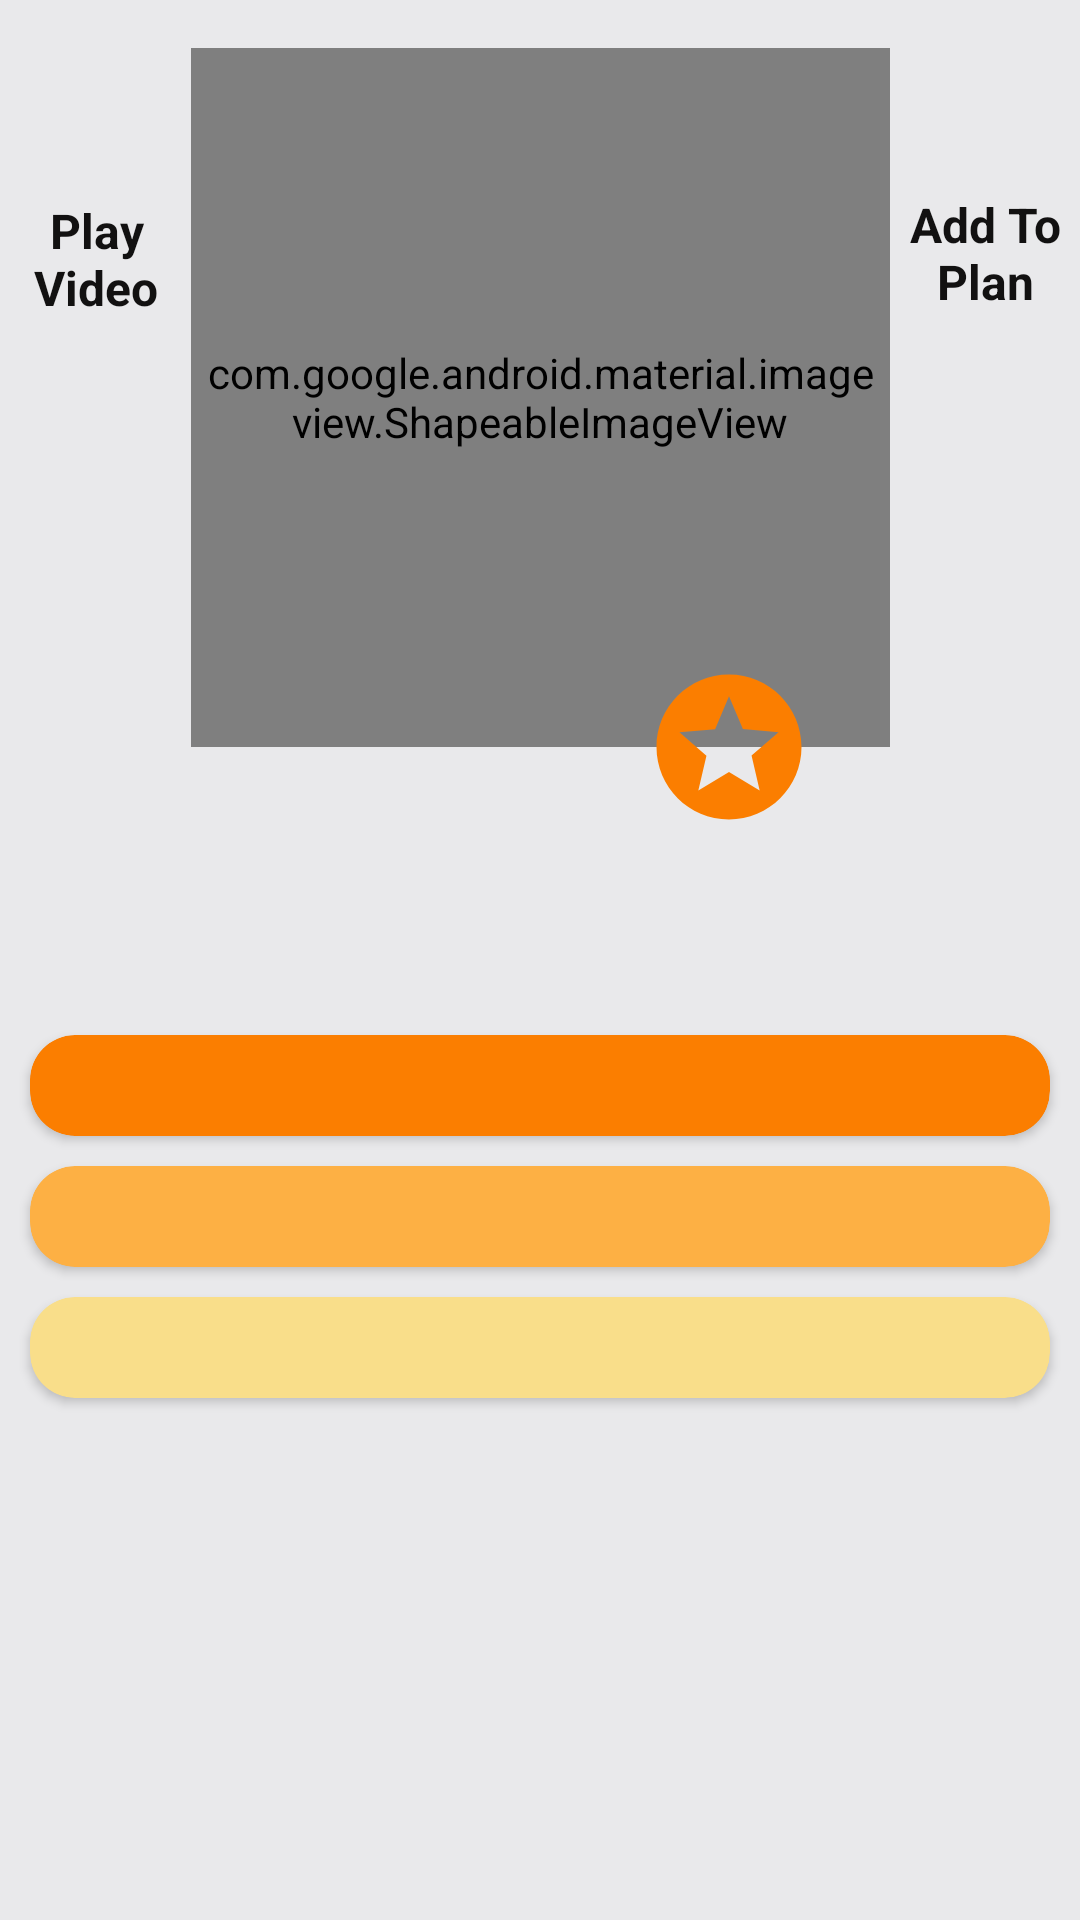

Android layout source for this screen:
<!-- AndroidManifest.xml: application theme Theme.MyFoodPlannerApplication -->
<!-- res/layout/onemealscreen.xml -->
<?xml version="1.0" encoding="utf-8"?>
<ScrollView xmlns:android="http://schemas.android.com/apk/res/android"
    xmlns:app="http://schemas.android.com/apk/res-auto"
    xmlns:tools="http://schemas.android.com/tools"
    android:layout_width="match_parent"
    android:layout_height="match_parent"
    android:background="@color/grey"
    tools:context=".OneMealFragment"
    android:fillViewport="true">

    <androidx.constraintlayout.widget.ConstraintLayout
        android:layout_width="match_parent"
        android:layout_height="match_parent">


        <com.google.android.material.imageview.ShapeableImageView
            android:id="@+id/mealimg"
            android:layout_width="233dp"
            android:layout_height="233dp"
            android:layout_marginTop="16dp"
            android:padding="5dp"
            app:layout_constraintEnd_toEndOf="parent"
            app:layout_constraintStart_toStartOf="parent"
            app:layout_constraintTop_toTopOf="parent"
            app:shapeAppearanceOverlay="@style/circular"
            app:srcCompat="@android:drawable/sym_def_app_icon"
            app:strokeColor="@color/orange"
            app:strokeWidth="3dp" />

        <TextView
            android:id="@+id/txtname"
            android:layout_width="254dp"
            android:layout_height="54dp"
            android:layout_marginTop="16dp"
            android:layout_marginEnd="76dp"
            android:layout_marginBottom="16dp"
            android:layout_weight="@dimen/one"
            android:fontFamily="cursive"
            android:lines="3"
            android:textAlignment="center"
            android:textColor="@color/orange"
            android:textSize="42sp"
            android:textStyle="bold"
            app:layout_constraintBottom_toTopOf="@+id/card1"
            app:layout_constraintEnd_toEndOf="parent"
            app:layout_constraintTop_toBottomOf="@+id/mealimg"
            app:layout_constraintVertical_bias="0.0" />

        <androidx.cardview.widget.CardView
            android:id="@+id/card1"
            android:layout_width="match_parent"
            android:layout_height="wrap_content"
            android:layout_margin="10dp"
            android:layout_marginBottom="9dp"
            android:elevation="10dp"
            app:cardBackgroundColor="@color/orange"
            app:cardCornerRadius="15dp"
            app:layout_constraintBottom_toTopOf="@+id/card2"
            app:layout_constraintEnd_toEndOf="parent"
            app:layout_constraintHorizontal_bias="0.157"
            app:layout_constraintStart_toStartOf="parent"
            app:layout_constraintTop_toBottomOf="@+id/txtname">

            <TextView
                android:id="@+id/txtoriginC"
                android:layout_width="match_parent"
                android:layout_height="match_parent"
                android:layout_marginStart="23dp"
                android:layout_marginEnd="27dp"
                android:textColor="@color/black"
                android:textSize="25dp" />

        </androidx.cardview.widget.CardView>

        <androidx.cardview.widget.CardView
            android:id="@+id/card2"
            android:layout_width="match_parent"
            android:layout_height="wrap_content"
            android:layout_margin="10dp"
            android:layout_marginBottom="232dp"
            android:elevation="10dp"
            app:cardBackgroundColor="#FDB044"
            app:cardCornerRadius="15dp"
            app:layout_constraintEnd_toEndOf="parent"
            app:layout_constraintStart_toStartOf="parent"
            app:layout_constraintTop_toBottomOf="@+id/card1">

            <TextView
                android:id="@+id/txtsteps"
                android:layout_width="348dp"
                android:layout_height="match_parent"
                android:layout_marginStart="23dp"
                android:layout_marginEnd="27dp"
                android:textColor="@color/black"
                android:textSize="25dp" />
        </androidx.cardview.widget.CardView>

        <androidx.cardview.widget.CardView
            android:id="@+id/card3"
            android:layout_width="match_parent"
            android:layout_height="wrap_content"
            android:layout_margin="10dp"
            android:layout_marginTop="32dp"
            android:elevation="10dp"
            app:cardBackgroundColor="#F9DE8A"
            app:cardCornerRadius="15dp"
            app:layout_constraintEnd_toEndOf="parent"
            app:layout_constraintHorizontal_bias="0.842"
            app:layout_constraintStart_toStartOf="parent"
            app:layout_constraintTop_toBottomOf="@+id/card2">

            <TextView
                android:id="@+id/txtingre"
                android:layout_width="348dp"
                android:layout_height="match_parent"
                android:layout_marginStart="23dp"
                android:layout_marginEnd="27dp"
                android:textColor="@color/black"
                android:textSize="25dp" />
        </androidx.cardview.widget.CardView>

        <Button
            android:id="@+id/Playbtn"
            android:layout_width="48dp"
            android:layout_height="0dp"
            android:layout_marginStart="8dp"
            android:layout_marginTop="16dp"
            android:layout_marginEnd="8dp"
            android:layout_weight="@dimen/one"
            android:background="@drawable/circle_icon"
            android:text=" "
            android:textColor="@color/orange"
            app:layout_constraintEnd_toStartOf="@+id/mealimg"
            app:layout_constraintStart_toStartOf="parent"
            app:layout_constraintTop_toTopOf="parent" />

        <TextView
            android:id="@+id/textView5"
            android:layout_width="56dp"
            android:layout_height="62dp"
            android:layout_marginTop="2dp"
            android:gravity="center|top"
            android:text="Play Video"
            android:textColor="@color/black_new"
            android:textSize="16sp"
            android:textStyle="bold"
            app:layout_constraintEnd_toEndOf="@+id/Playbtn"
            app:layout_constraintStart_toStartOf="@+id/Playbtn"
            app:layout_constraintTop_toBottomOf="@+id/Playbtn" />

        <ImageView
            android:id="@+id/starimg"
            android:layout_width="58dp"
            android:layout_height="66dp"
            android:layout_marginEnd="88dp"
            android:layout_marginBottom="8dp"
            app:layout_constraintBottom_toBottomOf="@+id/mealimg"
            app:layout_constraintEnd_toEndOf="parent"
            app:layout_constraintTop_toBottomOf="@+id/mealimg"
            app:layout_constraintVertical_bias="0.716"
            app:srcCompat="@drawable/startofavicon" />

        <Button
            android:id="@+id/addtoplan_btn"
            android:layout_width="48dp"
            android:layout_height="48dp"
            android:layout_marginStart="8dp"
            android:layout_marginTop="16dp"
            android:layout_marginEnd="8dp"
            android:background="@drawable/calendar_icon"
            android:backgroundTint="@color/orange"
            android:text=" "
            android:textColor="@color/black_new"
            android:textSize="16sp"
            app:layout_constraintEnd_toEndOf="parent"
            app:layout_constraintStart_toEndOf="@+id/mealimg"
            app:layout_constraintTop_toTopOf="parent" />

        <TextView
            android:id="@+id/textView4"
            android:layout_width="56dp"
            android:layout_height="62dp"
            android:gravity="center|top"
            android:text="Add To Plan"
            android:textColor="@color/black_new"
            android:textSize="16sp"
            android:textStyle="bold"
            app:layout_constraintEnd_toEndOf="@+id/addtoplan_btn"
            app:layout_constraintStart_toStartOf="@+id/addtoplan_btn"
            app:layout_constraintTop_toBottomOf="@+id/addtoplan_btn" />


    </androidx.constraintlayout.widget.ConstraintLayout>
</ScrollView>
<!-- resources referenced by this layout -->
<resources>
  <color name="black">#FF000000</color>
  <color name="black_new">#FF121111</color>
  <color name="grey">#E9E9EB</color>
  <color name="orange">#FB7E00</color>
  <dimen name="one">1</dimen>
  <!-- drawable startofavicon (drawable) -->
  <vector android:height="24dp" android:tint="@color/orange"
      android:viewportHeight="24" android:viewportWidth="24"
      android:width="24dp" xmlns:android="http://schemas.android.com/apk/res/android">
      <path android:fillColor="@android:color/white" android:pathData="M11.99,2C6.47,2 2,6.48 2,12s4.47,10 9.99,10C17.52,22 22,17.52 22,12S17.52,2 11.99,2zM16.23,18L12,15.45 7.77,18l1.12,-4.81 -3.73,-3.23 4.92,-0.42L12,5l1.92,4.53 4.92,0.42 -3.73,3.23L16.23,18z"/>
  </vector>
  <style name="Theme.MyFoodPlannerApplication" parent="Theme.MaterialComponents.DayNight.DarkActionBar">
          
          <item name="colorPrimary">@color/orange</item>
          <item name="colorPrimaryVariant">@color/grey</item>
          <item name="colorOnPrimary">@color/white</item>
          
          <item name="colorSecondary">@color/teal_200</item>
          <item name="colorSecondaryVariant">@color/teal_700</item>
          <item name="colorOnSecondary">@color/black</item>
          
          <item name="android:statusBarColor">?attr/colorPrimaryVariant</item>
          
      </style>
  <color name="white">#FFFFFFFF</color>
  <color name="teal_200">#FF03DAC5</color>
  <color name="teal_700">#FF018786</color>
</resources>
